Image classification data set "DataSet" (arkalim/Deep-Learning on GitHub). Class labels (5): ball, left, return, right, stop.

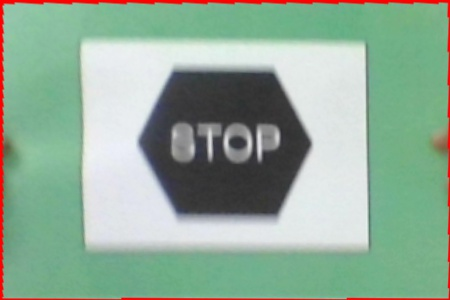
Label: stop

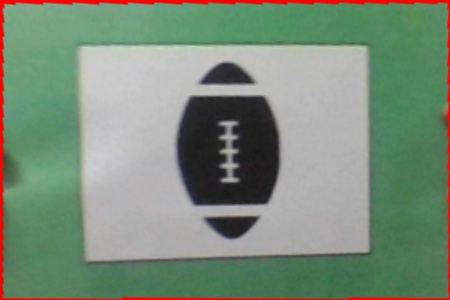
Label: ball

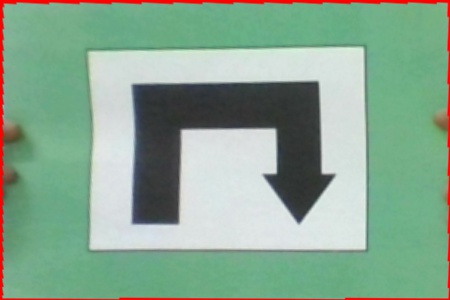
Label: return

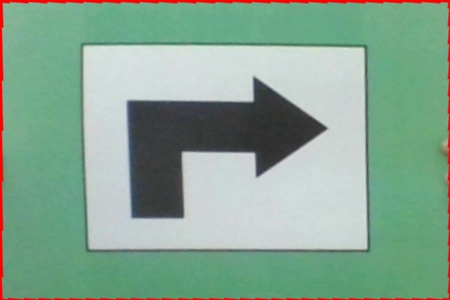
Label: right

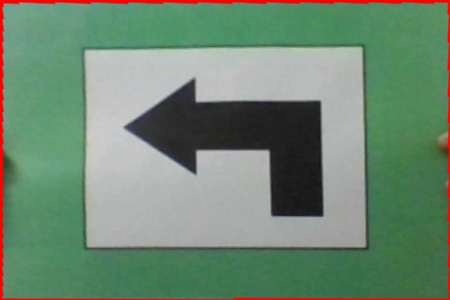
Label: left

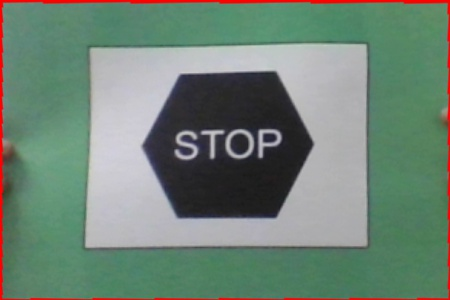
Label: stop
